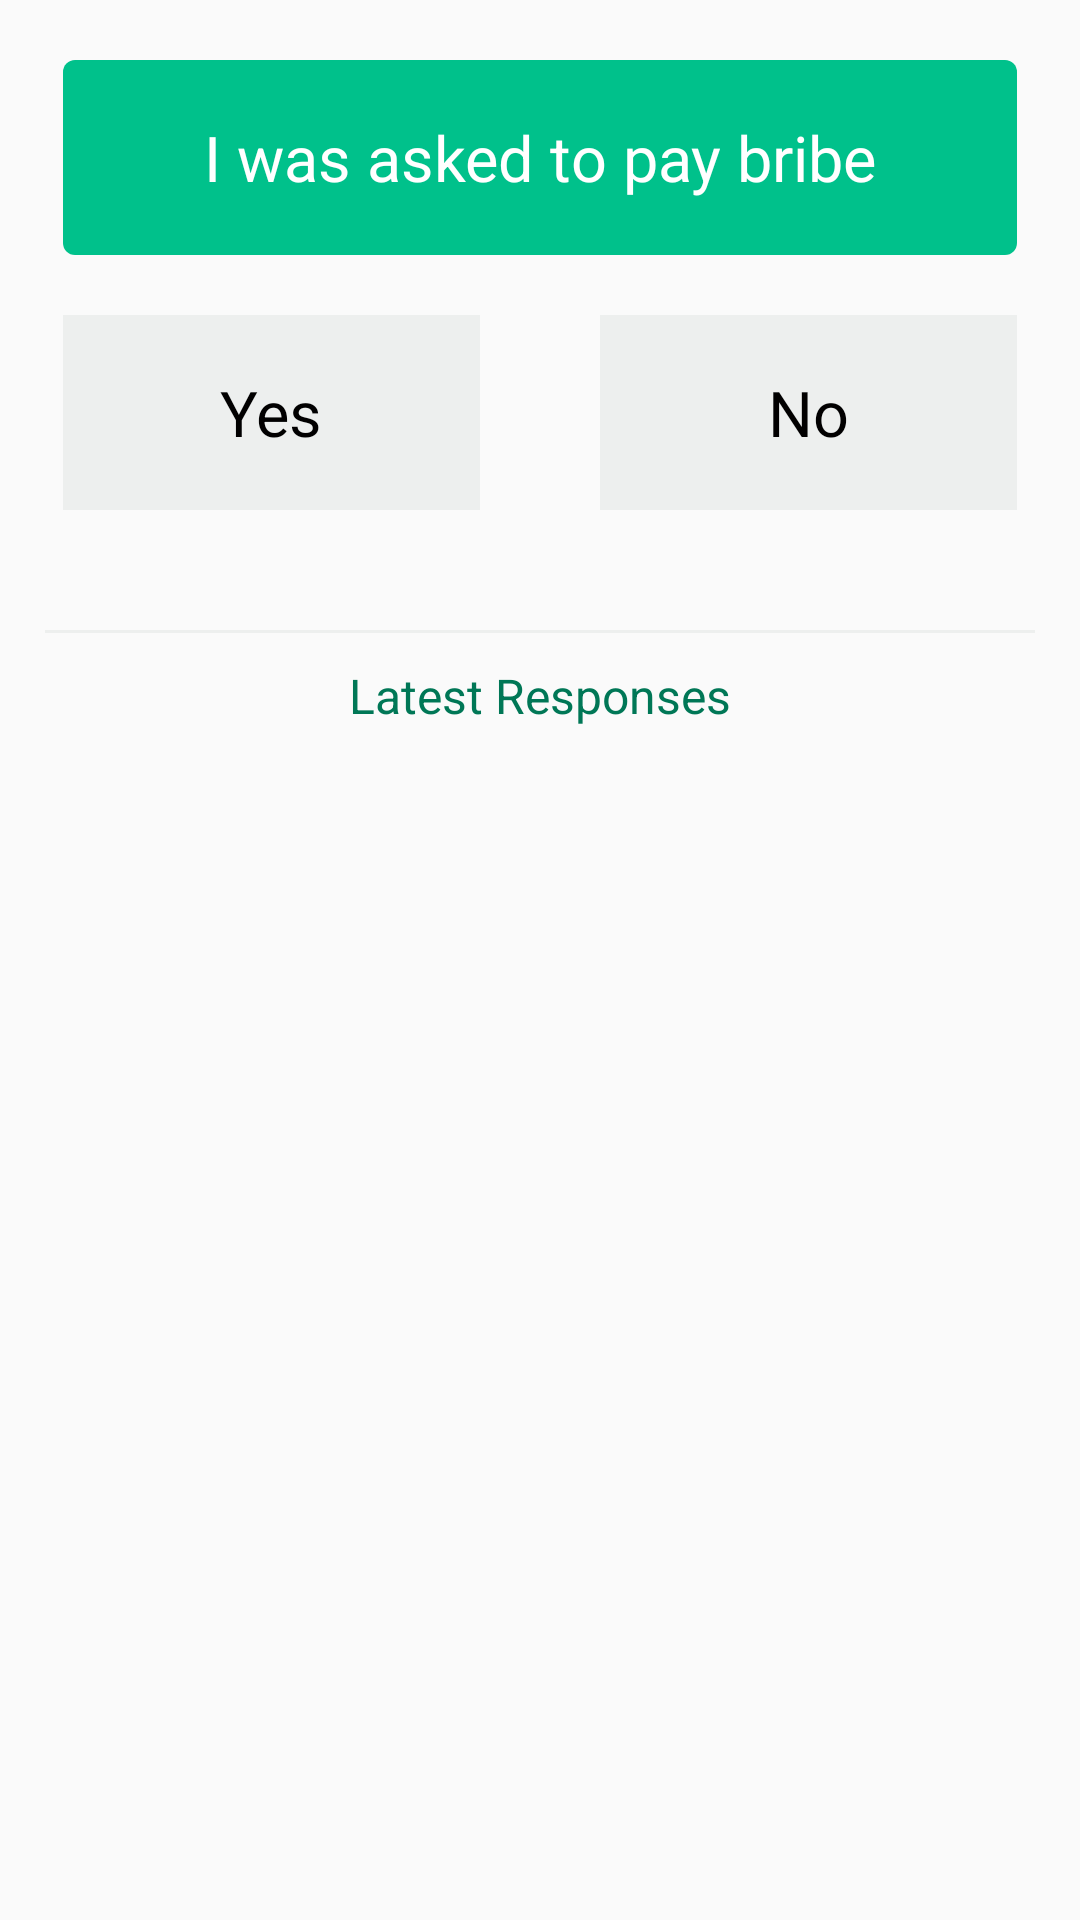

Here is an Android app screen rendered from its layout file. Give the layout XML and the strings, colors and styles it references.
<!-- AndroidManifest.xml: application theme AppTheme -->
<!-- res/layout/fragment_main_question.xml -->
<RelativeLayout xmlns:android="http://schemas.android.com/apk/res/android"
                                             xmlns:app="http://schemas.android.com/apk/res-auto"
                                             xmlns:tools="http://schemas.android.com/tools"
                                             android:layout_width="match_parent"
                                             android:layout_height="match_parent"
                                             android:paddingLeft="15dp"
                                             android:paddingRight="15dp">

    <TextView
        android:id="@+id/textView"
        style="@style/QuestionBlockStyle"
        android:layout_width="match_parent"
        android:layout_marginLeft="6dp"
        android:layout_marginRight="6dp"
        android:layout_marginTop="20dp"
        android:text="I was asked to pay bribe"
        android:textSize="21sp"/>

    <LinearLayout
        android:id="@+id/llAnswers"
        android:layout_width="match_parent"
        android:layout_height="wrap_content"
        android:layout_marginTop="20dp"
        android:paddingLeft="6dp"
        android:paddingRight="6dp"
        android:layout_below="@+id/textView">

        <TextView
            android:id="@+id/tvYes"
            style="@style/AnswerBlockStyle"
            android:layout_width="0dp"
            android:layout_weight="1"
            android:layout_marginRight="40dp"
            android:text="@string/answer_yes" />

        <TextView
            android:id="@+id/tvNo"
            style="@style/AnswerBlockStyle"
            android:layout_width="0dp"
            android:layout_weight="1"
            android:text="@string/answer_no" />

    </LinearLayout>

    <View
        android:id="@+id/vSeparator"
        android:layout_width="381dp"
        android:layout_height="1dp"
        android:layout_marginTop="40dp"
        android:background="@color/grey"
        android:layout_below="@+id/llAnswers"
         />

    <TextView
        android:id="@+id/tvNews"
        android:layout_width="wrap_content"
        android:layout_height="wrap_content"
        android:layout_marginBottom="10dp"
        android:layout_marginTop="10dp"
        android:text="@string/latest_responses"
        android:layout_centerHorizontal="true"
        android:textColor="@color/dark_green"
        android:textSize="16sp"
        android:layout_below="@+id/vSeparator" />

    <android.support.v7.widget.RecyclerView
        android:id="@+id/rvNews"
        android:layout_width="match_parent"
        android:layout_height="match_parent"
        android:layout_marginTop="10dp"
        android:layout_below="@+id/tvNews" />


</RelativeLayout>
<!-- resources referenced by this layout -->
<resources>
  <color name="dark_green">#007756</color>
  <color name="grey">#edefee</color>
  <string name="answer_no">No</string>
  <string name="answer_yes">Yes</string>
  <string name="latest_responses">Latest Responses</string>
  <style name="AnswerBlockStyle" parent="BlockStyle">
          <item name="android:background">@drawable/selector_question</item>
          <item name="android:textColor">@color/selector_question_text</item>
      </style>
  <style name="QuestionBlockStyle" parent="BlockStyle">
          <item name="android:background">@drawable/shape_question_green</item>
          <item name="android:textColor">@android:color/white</item>
      </style>
  <style name="AppTheme" parent="Theme.AppCompat.Light.DarkActionBar">
          
          <item name="colorPrimary">@color/colorPrimary</item>
          <item name="colorPrimaryDark">@color/colorPrimaryDark</item>
          <item name="colorAccent">@color/colorAccent</item>
      </style>
  <style name="BlockStyle">
          <item name="android:layout_width">match_parent</item>
          <item name="android:layout_height">@dimen/block_height</item>
          <item name="android:gravity">center</item>
          <item name="android:textSize">21sp</item>
          <item name="android:clickable">true</item>
      </style>
  <!-- drawable selector_question (drawable) -->
  <?xml version="1.0" encoding="utf-8"?>
  
  <selector xmlns:android="http://schemas.android.com/apk/res/android">
      <item android:state_pressed="true" android:drawable="@color/dark_green"/>
      <item android:state_selected="true" android:drawable="@color/dark_green"/>
      <item android:drawable="@color/grey" />
  </selector>
  <!-- drawable shape_question_green (drawable) -->
  <?xml version="1.0" encoding="utf-8"?>
  
  <shape xmlns:android="http://schemas.android.com/apk/res/android">
      <corners android:radius="@dimen/corner_radius" />
      <solid android:color="@color/green_main" />
  </shape>
  <color name="colorPrimary">@color/green_main</color>
  <color name="colorPrimaryDark">@color/green_main</color>
  <color name="colorAccent">@color/green_main</color>
  <dimen name="block_height">65dp</dimen>
  <dimen name="corner_radius">4dp</dimen>
  <color name="green_main">#00c18b</color>
</resources>
